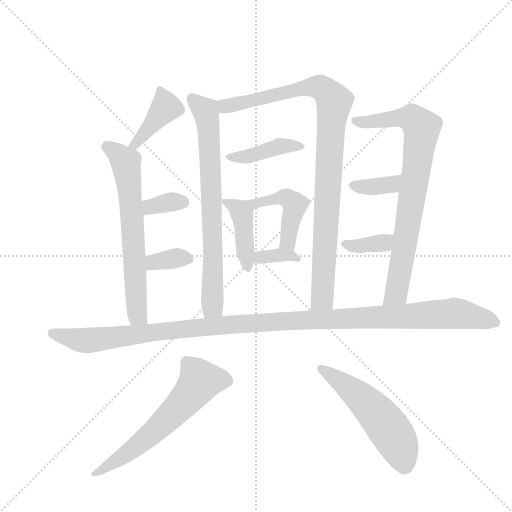
t = 0.00 s
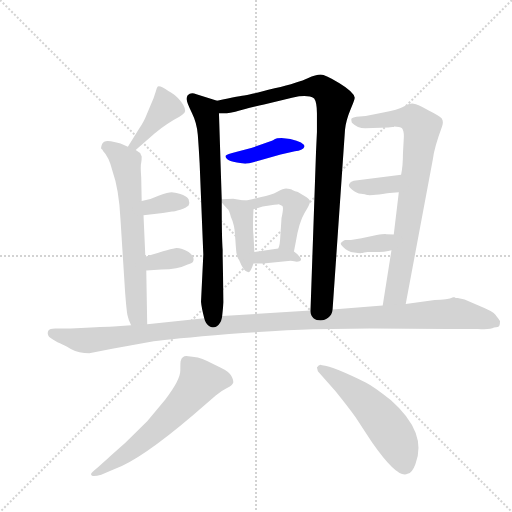
t = 2.28 s
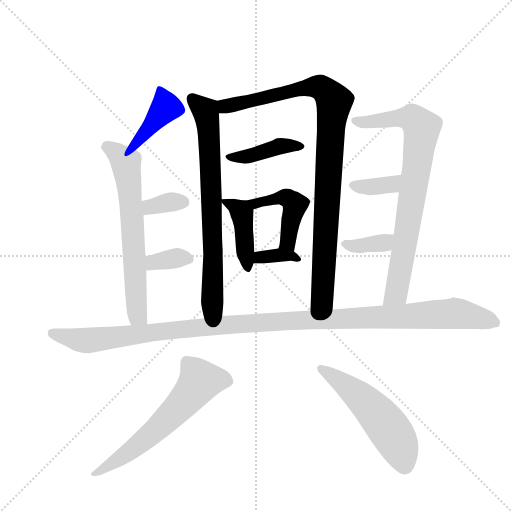
t = 4.55 s
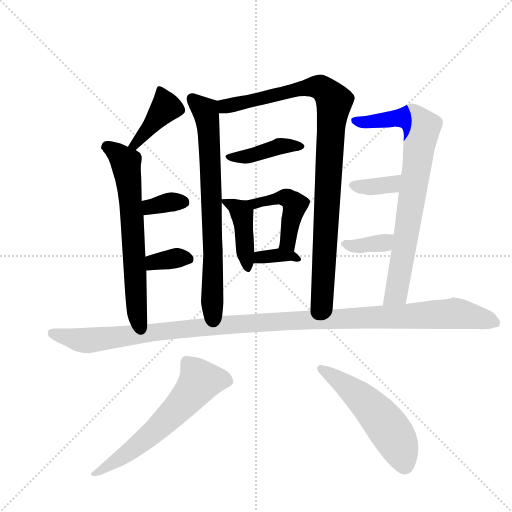
t = 6.83 s
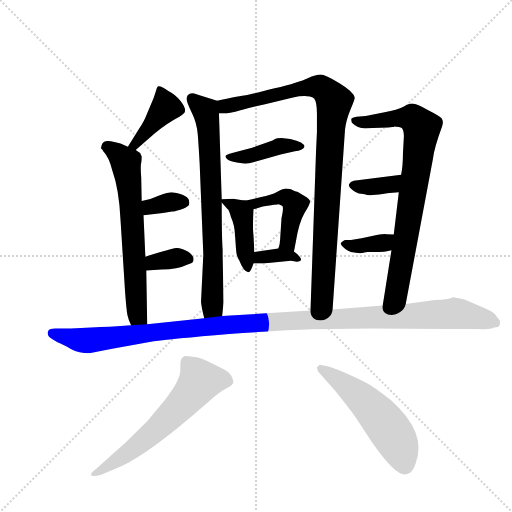
t = 9.11 s
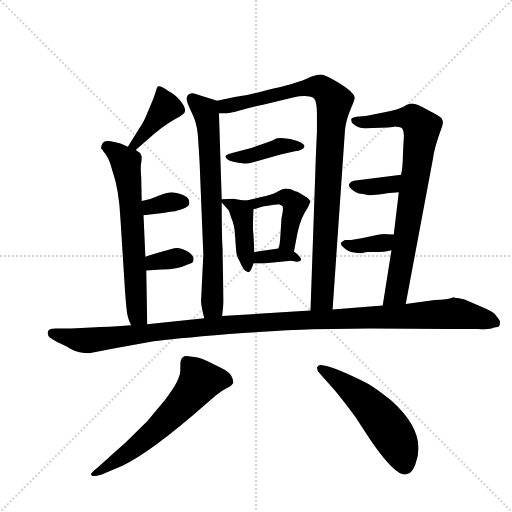
t = 11.38 s

The animated SVG that drew these frames (rendered in a browser with its animation timeline set to each time). Animation: 16 CSS @keyframes rules; one cycle of 11.38 s.

<svg version="1.1" viewBox="0 0 1024 1024" xmlns="http://www.w3.org/2000/svg">
  <g stroke="lightgray" stroke-dasharray="1,1" stroke-width="1" transform="scale(4, 4)">
    <line x1="0" y1="0" x2="256" y2="256"></line>
    <line x1="256" y1="0" x2="0" y2="256"></line>
    <line x1="128" y1="0" x2="128" y2="256"></line>
    <line x1="0" y1="128" x2="256" y2="128"></line>
  </g>
  <g transform="scale(0.92, -0.92) translate(60, -900)">
    <style type="text/css">
      
        @keyframes keyframes0 {
          from {
            stroke: blue;
            stroke-dashoffset: 742;
            stroke-width: 128;
          }
          71% {
            animation-timing-function: step-end;
            stroke: blue;
            stroke-dashoffset: 0;
            stroke-width: 128;
          }
          to {
            stroke: black;
            stroke-width: 1024;
          }
        }
        #make-me-a-hanzi-animation-0 {
          animation: keyframes0 0.8538411458333334s both;
          animation-delay: 0s;
          animation-timing-function: linear;
        }
      
        @keyframes keyframes1 {
          from {
            stroke: blue;
            stroke-dashoffset: 978;
            stroke-width: 128;
          }
          76% {
            animation-timing-function: step-end;
            stroke: blue;
            stroke-dashoffset: 0;
            stroke-width: 128;
          }
          to {
            stroke: black;
            stroke-width: 1024;
          }
        }
        #make-me-a-hanzi-animation-1 {
          animation: keyframes1 1.0458984375s both;
          animation-delay: 0.8538411458333334s;
          animation-timing-function: linear;
        }
      
        @keyframes keyframes2 {
          from {
            stroke: blue;
            stroke-dashoffset: 419;
            stroke-width: 128;
          }
          58% {
            animation-timing-function: step-end;
            stroke: blue;
            stroke-dashoffset: 0;
            stroke-width: 128;
          }
          to {
            stroke: black;
            stroke-width: 1024;
          }
        }
        #make-me-a-hanzi-animation-2 {
          animation: keyframes2 0.5909830729166666s both;
          animation-delay: 1.8997395833333335s;
          animation-timing-function: linear;
        }
      
        @keyframes keyframes3 {
          from {
            stroke: blue;
            stroke-dashoffset: 425;
            stroke-width: 128;
          }
          58% {
            animation-timing-function: step-end;
            stroke: blue;
            stroke-dashoffset: 0;
            stroke-width: 128;
          }
          to {
            stroke: black;
            stroke-width: 1024;
          }
        }
        #make-me-a-hanzi-animation-3 {
          animation: keyframes3 0.5958658854166666s both;
          animation-delay: 2.49072265625s;
          animation-timing-function: linear;
        }
      
        @keyframes keyframes4 {
          from {
            stroke: blue;
            stroke-dashoffset: 459;
            stroke-width: 128;
          }
          60% {
            animation-timing-function: step-end;
            stroke: blue;
            stroke-dashoffset: 0;
            stroke-width: 128;
          }
          to {
            stroke: black;
            stroke-width: 1024;
          }
        }
        #make-me-a-hanzi-animation-4 {
          animation: keyframes4 0.62353515625s both;
          animation-delay: 3.0865885416666665s;
          animation-timing-function: linear;
        }
      
        @keyframes keyframes5 {
          from {
            stroke: blue;
            stroke-dashoffset: 350;
            stroke-width: 128;
          }
          53% {
            animation-timing-function: step-end;
            stroke: blue;
            stroke-dashoffset: 0;
            stroke-width: 128;
          }
          to {
            stroke: black;
            stroke-width: 1024;
          }
        }
        #make-me-a-hanzi-animation-5 {
          animation: keyframes5 0.5348307291666666s both;
          animation-delay: 3.7101236979166665s;
          animation-timing-function: linear;
        }
      
        @keyframes keyframes6 {
          from {
            stroke: blue;
            stroke-dashoffset: 408;
            stroke-width: 128;
          }
          57% {
            animation-timing-function: step-end;
            stroke: blue;
            stroke-dashoffset: 0;
            stroke-width: 128;
          }
          to {
            stroke: black;
            stroke-width: 1024;
          }
        }
        #make-me-a-hanzi-animation-6 {
          animation: keyframes6 0.58203125s both;
          animation-delay: 4.244954427083333s;
          animation-timing-function: linear;
        }
      
        @keyframes keyframes7 {
          from {
            stroke: blue;
            stroke-dashoffset: 664;
            stroke-width: 128;
          }
          68% {
            animation-timing-function: step-end;
            stroke: blue;
            stroke-dashoffset: 0;
            stroke-width: 128;
          }
          to {
            stroke: black;
            stroke-width: 1024;
          }
        }
        #make-me-a-hanzi-animation-7 {
          animation: keyframes7 0.7903645833333334s both;
          animation-delay: 4.826985677083333s;
          animation-timing-function: linear;
        }
      
        @keyframes keyframes8 {
          from {
            stroke: blue;
            stroke-dashoffset: 343;
            stroke-width: 128;
          }
          53% {
            animation-timing-function: step-end;
            stroke: blue;
            stroke-dashoffset: 0;
            stroke-width: 128;
          }
          to {
            stroke: black;
            stroke-width: 1024;
          }
        }
        #make-me-a-hanzi-animation-8 {
          animation: keyframes8 0.5291341145833334s both;
          animation-delay: 5.617350260416666s;
          animation-timing-function: linear;
        }
      
        @keyframes keyframes9 {
          from {
            stroke: blue;
            stroke-dashoffset: 345;
            stroke-width: 128;
          }
          53% {
            animation-timing-function: step-end;
            stroke: blue;
            stroke-dashoffset: 0;
            stroke-width: 128;
          }
          to {
            stroke: black;
            stroke-width: 1024;
          }
        }
        #make-me-a-hanzi-animation-9 {
          animation: keyframes9 0.53076171875s both;
          animation-delay: 6.146484374999999s;
          animation-timing-function: linear;
        }
      
        @keyframes keyframes10 {
          from {
            stroke: blue;
            stroke-dashoffset: 804;
            stroke-width: 128;
          }
          72% {
            animation-timing-function: step-end;
            stroke: blue;
            stroke-dashoffset: 0;
            stroke-width: 128;
          }
          to {
            stroke: black;
            stroke-width: 1024;
          }
        }
        #make-me-a-hanzi-animation-10 {
          animation: keyframes10 0.904296875s both;
          animation-delay: 6.677246093749999s;
          animation-timing-function: linear;
        }
      
        @keyframes keyframes11 {
          from {
            stroke: blue;
            stroke-dashoffset: 358;
            stroke-width: 128;
          }
          54% {
            animation-timing-function: step-end;
            stroke: blue;
            stroke-dashoffset: 0;
            stroke-width: 128;
          }
          to {
            stroke: black;
            stroke-width: 1024;
          }
        }
        #make-me-a-hanzi-animation-11 {
          animation: keyframes11 0.5413411458333334s both;
          animation-delay: 7.581542968749999s;
          animation-timing-function: linear;
        }
      
        @keyframes keyframes12 {
          from {
            stroke: blue;
            stroke-dashoffset: 363;
            stroke-width: 128;
          }
          54% {
            animation-timing-function: step-end;
            stroke: blue;
            stroke-dashoffset: 0;
            stroke-width: 128;
          }
          to {
            stroke: black;
            stroke-width: 1024;
          }
        }
        #make-me-a-hanzi-animation-12 {
          animation: keyframes12 0.54541015625s both;
          animation-delay: 8.122884114583332s;
          animation-timing-function: linear;
        }
      
        @keyframes keyframes13 {
          from {
            stroke: blue;
            stroke-dashoffset: 1239;
            stroke-width: 128;
          }
          80% {
            animation-timing-function: step-end;
            stroke: blue;
            stroke-dashoffset: 0;
            stroke-width: 128;
          }
          to {
            stroke: black;
            stroke-width: 1024;
          }
        }
        #make-me-a-hanzi-animation-13 {
          animation: keyframes13 1.25830078125s both;
          animation-delay: 8.668294270833332s;
          animation-timing-function: linear;
        }
      
        @keyframes keyframes14 {
          from {
            stroke: blue;
            stroke-dashoffset: 626;
            stroke-width: 128;
          }
          67% {
            animation-timing-function: step-end;
            stroke: blue;
            stroke-dashoffset: 0;
            stroke-width: 128;
          }
          to {
            stroke: black;
            stroke-width: 1024;
          }
        }
        #make-me-a-hanzi-animation-14 {
          animation: keyframes14 0.7594401041666666s both;
          animation-delay: 9.926595052083332s;
          animation-timing-function: linear;
        }
      
        @keyframes keyframes15 {
          from {
            stroke: blue;
            stroke-dashoffset: 546;
            stroke-width: 128;
          }
          64% {
            animation-timing-function: step-end;
            stroke: blue;
            stroke-dashoffset: 0;
            stroke-width: 128;
          }
          to {
            stroke: black;
            stroke-width: 1024;
          }
        }
        #make-me-a-hanzi-animation-15 {
          animation: keyframes15 0.6943359375s both;
          animation-delay: 10.686035156249998s;
          animation-timing-function: linear;
        }
      
    </style>
    
      <path d="M 412 681 L 367 695 Q 355 700 348 693 Q 345 688 346 683 Q 346 677 357 655 Q 368 633 370 607 Q 372 581 374 545 L 382 347 L 377 244 Q 378 232 384 208 C 391 179 420 183 423 213 L 426 243 L 424 344 L 424 357 Q 422 383 422 460 L 422 467 L 416 654 C 415 680 415 680 412 681 Z" fill="lightgray"></path>
    
      <path d="M 663 227 L 690 618 Q 692 638 702 662 Q 712 685 711 688 Q 709 700 678 719 Q 647 738 637 738 Q 627 738 609 730 Q 591 721 537 708 Q 483 694 474 693 Q 464 692 412 681 C 383 675 386 653 416 654 L 433 654 Q 440 654 461 660 L 483 666 Q 501 670 514 673 L 577 688 Q 609 695 623 686 Q 629 678 629 653 L 629 613 L 627 570 L 615 225 C 614 195 661 197 663 227 Z" fill="lightgray"></path>
    
      <path d="M 552 600 Q 541 600 537 597.5 Q 533 595 531 594 L 486 578 L 455 570 Q 432 564 430.5 561.5 Q 429 559 433.5 554.5 Q 438 550 455 547 L 473 544 Q 480 544 504 551 L 550 564 L 581 571 Q 598 573 602 581 Q 602 591 571 598 L 552 600 Z" fill="lightgray"></path>
    
      <path d="M 422 460 L 434 446 Q 438 444 442 428 Q 450 411 451 388 L 453 360 Q 454 342 460 334 Q 470 308 480 308 Q 485 308 491 327 L 493 352 L 491 389 Q 489 401 491 445 C 492 460 492 460 470 464 L 447 468 Q 432 468 422 467 C 416 467 416 467 422 460 Z" fill="lightgray"></path>
    
      <path d="M 579 353 L 583 374 Q 590 417 602 437 Q 614 456 614 462 Q 614 467 602 474 Q 590 481 586 483 Q 581 484 578 486 Q 575 487 574 488 Q 572 488 570 489 Q 568 490 562 490 Q 556 490 543 483 Q 529 475 508 472 L 488 467 Q 476 464 470 464 C 440 461 462 436 491 445 L 511 451 Q 544 456 546 456 Q 547 456 554 452 Q 557 448 552 426 L 549 380 L 548 370 Q 547 364 545 360 C 535 332 573 324 579 353 Z" fill="lightgray"></path>
    
      <path d="M 491 327 L 512 327 L 572 333 Q 585 330 591 332 Q 602 336 579 353 C 566 363 566 363 545 360 L 493 352 C 463 347 461 327 491 327 Z" fill="lightgray"></path>
    
      <path d="M 235 574 L 276 610 Q 305 633 330 646 Q 337 651 341 655 Q 346 663 333 680 Q 319 696 306 702 Q 290 714 283 712 Q 281 711 279 702 L 274 687 L 258 649 Q 254 638 243 621 L 218 581 C 202 556 212 554 235 574 Z" fill="lightgray"></path>
    
      <path d="M 260 195 L 258 312 L 256 342 L 252 432 L 248 463 L 247 514 Q 245 540 247 546 Q 248 551 248 560 Q 246 564 245 567 Q 244 568 235 574 L 218 581 L 202 588 Q 195 590 181 593 Q 166 596 162 587 Q 158 577 161 576 Q 164 574 164 572 Q 177 559 184 530 Q 199 488 202 422 L 212 264 Q 215 225 217 215 Q 219 205 225 193 C 237 165 261 165 260 195 Z" fill="lightgray"></path>
    
      <path d="M 252 432 L 294 437 L 314 440 Q 318 440 332 444 Q 345 448 350 453 Q 353 459 350 467 Q 345 474 332 478 Q 319 482 313 482 Q 306 482 286 475 Q 270 467 248 463 C 219 457 222 428 252 432 Z" fill="lightgray"></path>
    
      <path d="M 258 312 L 291 314 Q 326 314 348 325 Q 359 328 360 332 Q 364 342 350 352 Q 335 361 324 361 Q 313 360 256 342 C 227 333 228 310 258 312 Z" fill="lightgray"></path>
    
      <path d="M 822 239 L 881 554 Q 884 579 901 625 Q 905 636 900 643 Q 894 649 872 660 L 857 668 Q 842 675 836 675 Q 829 675 817 668 Q 804 661 776 656 L 735 648 L 715 646 Q 705 644 704 642 Q 703 640 705 633 Q 717 621 734 621 L 784 623 L 793 624 L 796 624 L 797 625 Q 809 625 814 621 Q 818 616 818 603 L 816 567 Q 816 540 812 520 L 807 482 L 796 390 L 791 356 L 772 236 C 767 206 816 210 822 239 Z" fill="lightgray"></path>
    
      <path d="M 812 520 L 709 507 Q 701 505 700 501 Q 695 496 705 488 Q 715 479 725 479 Q 734 478 738 476 L 740 476 Q 741 475 764 477 Q 778 480 807 482 C 837 484 842 524 812 520 Z" fill="lightgray"></path>
    
      <path d="M 796 390 L 780 391 Q 776 392 759 389 L 726 382 L 703 378 L 690 378 Q 686 376 682 373 Q 678 370 687 362 Q 695 353 710 351 Q 724 349 726 350 L 728 350 Q 730 351 739 352 L 750 352 Q 779 352 791 356 C 820 364 826 388 796 390 Z" fill="lightgray"></path>
    
      <path d="M 55 162 L 65 156 Q 67 155 71.5 153 Q 76 151 94 141.5 Q 112 132 134 132 L 184 142 L 274 158 Q 309 163 438 174 Q 556 182 619 184 L 744 186 L 914 185 L 979 185 Q 1005 183 1014 188 Q 1024 189 1025.5 192 Q 1027 195 1027 202 Q 1026 204 1017 216 Q 1009 224 984 234 L 950 249 L 935 252 Q 930 252 928 254 L 925 254 Q 913 248 885 248 L 822 239 L 772 236 L 663 227 L 615 225 L 423 213 L 384 208 L 260 195 L 225 193 L 187 190 Q 182 190 138 188 L 94 186 L 60 186 Q 48 186 45 181 Q 40 169 55 162 Z" fill="lightgray"></path>
    
      <path d="M 153 -116 Q 137 -129 138 -131 Q 138 -138 160 -132 L 188 -120 Q 245 -100 360 -2 L 409 40 Q 422 51 433.5 56.5 Q 445 62 447 68 Q 448 73 443 82.5 Q 438 92 419 101 L 389 116 Q 373 124 345 126 Q 336 126 333 116 Q 332 115 332 94.5 Q 332 74 299 31 L 260 -16 L 212 -63 Q 179 -92 173 -98 L 153 -116 Z" fill="lightgray"></path>
    
      <path d="M 631 93 L 669 50 Q 698 14 713 -7 L 749 -62 Q 805 -142 826 -130 Q 836 -128 843 -109 Q 870 -41 790 30 Q 752 60 736 68 Q 666 103 640 106 Q 634 109 629 101 L 631 93 Z" fill="lightgray"></path>
    
    
      <clipPath id="make-me-a-hanzi-clip-0">
        <path d="M 412 681 L 367 695 Q 355 700 348 693 Q 345 688 346 683 Q 346 677 357 655 Q 368 633 370 607 Q 372 581 374 545 L 382 347 L 377 244 Q 378 232 384 208 C 391 179 420 183 423 213 L 426 243 L 424 344 L 424 357 Q 422 383 422 460 L 422 467 L 416 654 C 415 680 415 680 412 681 Z"></path>
      </clipPath>
      <path clip-path="url(#make-me-a-hanzi-clip-0)" d="M 357 685 L 387 657 L 394 614 L 403 307 L 401 231 L 389 217" fill="none" id="make-me-a-hanzi-animation-0" stroke-dasharray="614 1228" stroke-linecap="round"></path>
    
      <clipPath id="make-me-a-hanzi-clip-1">
        <path d="M 663 227 L 690 618 Q 692 638 702 662 Q 712 685 711 688 Q 709 700 678 719 Q 647 738 637 738 Q 627 738 609 730 Q 591 721 537 708 Q 483 694 474 693 Q 464 692 412 681 C 383 675 386 653 416 654 L 433 654 Q 440 654 461 660 L 483 666 Q 501 670 514 673 L 577 688 Q 609 695 623 686 Q 629 678 629 653 L 629 613 L 627 570 L 615 225 C 614 195 661 197 663 227 Z"></path>
      </clipPath>
      <path clip-path="url(#make-me-a-hanzi-clip-1)" d="M 420 662 L 430 670 L 612 710 L 641 708 L 666 680 L 641 251 L 621 233" fill="none" id="make-me-a-hanzi-animation-1" stroke-dasharray="850 1700" stroke-linecap="round"></path>
    
      <clipPath id="make-me-a-hanzi-clip-2">
        <path d="M 552 600 Q 541 600 537 597.5 Q 533 595 531 594 L 486 578 L 455 570 Q 432 564 430.5 561.5 Q 429 559 433.5 554.5 Q 438 550 455 547 L 473 544 Q 480 544 504 551 L 550 564 L 581 571 Q 598 573 602 581 Q 602 591 571 598 L 552 600 Z"></path>
      </clipPath>
      <path clip-path="url(#make-me-a-hanzi-clip-2)" d="M 436 560 L 476 559 L 547 582 L 595 581" fill="none" id="make-me-a-hanzi-animation-2" stroke-dasharray="291 582" stroke-linecap="round"></path>
    
      <clipPath id="make-me-a-hanzi-clip-3">
        <path d="M 422 460 L 434 446 Q 438 444 442 428 Q 450 411 451 388 L 453 360 Q 454 342 460 334 Q 470 308 480 308 Q 485 308 491 327 L 493 352 L 491 389 Q 489 401 491 445 C 492 460 492 460 470 464 L 447 468 Q 432 468 422 467 C 416 467 416 467 422 460 Z"></path>
      </clipPath>
      <path clip-path="url(#make-me-a-hanzi-clip-3)" d="M 428 464 L 467 434 L 479 315" fill="none" id="make-me-a-hanzi-animation-3" stroke-dasharray="297 594" stroke-linecap="round"></path>
    
      <clipPath id="make-me-a-hanzi-clip-4">
        <path d="M 579 353 L 583 374 Q 590 417 602 437 Q 614 456 614 462 Q 614 467 602 474 Q 590 481 586 483 Q 581 484 578 486 Q 575 487 574 488 Q 572 488 570 489 Q 568 490 562 490 Q 556 490 543 483 Q 529 475 508 472 L 488 467 Q 476 464 470 464 C 440 461 462 436 491 445 L 511 451 Q 544 456 546 456 Q 547 456 554 452 Q 557 448 552 426 L 549 380 L 548 370 Q 547 364 545 360 C 535 332 573 324 579 353 Z"></path>
      </clipPath>
      <path clip-path="url(#make-me-a-hanzi-clip-4)" d="M 484 461 L 492 456 L 557 470 L 574 463 L 580 451 L 567 372 L 574 359" fill="none" id="make-me-a-hanzi-animation-4" stroke-dasharray="331 662" stroke-linecap="round"></path>
    
      <clipPath id="make-me-a-hanzi-clip-5">
        <path d="M 491 327 L 512 327 L 572 333 Q 585 330 591 332 Q 602 336 579 353 C 566 363 566 363 545 360 L 493 352 C 463 347 461 327 491 327 Z"></path>
      </clipPath>
      <path clip-path="url(#make-me-a-hanzi-clip-5)" d="M 496 333 L 506 340 L 541 345 L 587 338" fill="none" id="make-me-a-hanzi-animation-5" stroke-dasharray="222 444" stroke-linecap="round"></path>
    
      <clipPath id="make-me-a-hanzi-clip-6">
        <path d="M 235 574 L 276 610 Q 305 633 330 646 Q 337 651 341 655 Q 346 663 333 680 Q 319 696 306 702 Q 290 714 283 712 Q 281 711 279 702 L 274 687 L 258 649 Q 254 638 243 621 L 218 581 C 202 556 212 554 235 574 Z"></path>
      </clipPath>
      <path clip-path="url(#make-me-a-hanzi-clip-6)" d="M 287 705 L 298 664 L 234 586 L 225 586" fill="none" id="make-me-a-hanzi-animation-6" stroke-dasharray="280 560" stroke-linecap="round"></path>
    
      <clipPath id="make-me-a-hanzi-clip-7">
        <path d="M 260 195 L 258 312 L 256 342 L 252 432 L 248 463 L 247 514 Q 245 540 247 546 Q 248 551 248 560 Q 246 564 245 567 Q 244 568 235 574 L 218 581 L 202 588 Q 195 590 181 593 Q 166 596 162 587 Q 158 577 161 576 Q 164 574 164 572 Q 177 559 184 530 Q 199 488 202 422 L 212 264 Q 215 225 217 215 Q 219 205 225 193 C 237 165 261 165 260 195 Z"></path>
      </clipPath>
      <path clip-path="url(#make-me-a-hanzi-clip-7)" d="M 170 580 L 192 569 L 213 547 L 227 437 L 237 230 L 239 215 L 254 202" fill="none" id="make-me-a-hanzi-animation-7" stroke-dasharray="536 1072" stroke-linecap="round"></path>
    
      <clipPath id="make-me-a-hanzi-clip-8">
        <path d="M 252 432 L 294 437 L 314 440 Q 318 440 332 444 Q 345 448 350 453 Q 353 459 350 467 Q 345 474 332 478 Q 319 482 313 482 Q 306 482 286 475 Q 270 467 248 463 C 219 457 222 428 252 432 Z"></path>
      </clipPath>
      <path clip-path="url(#make-me-a-hanzi-clip-8)" d="M 258 441 L 266 450 L 300 459 L 340 460" fill="none" id="make-me-a-hanzi-animation-8" stroke-dasharray="215 430" stroke-linecap="round"></path>
    
      <clipPath id="make-me-a-hanzi-clip-9">
        <path d="M 258 312 L 291 314 Q 326 314 348 325 Q 359 328 360 332 Q 364 342 350 352 Q 335 361 324 361 Q 313 360 256 342 C 227 333 228 310 258 312 Z"></path>
      </clipPath>
      <path clip-path="url(#make-me-a-hanzi-clip-9)" d="M 263 320 L 291 334 L 349 336" fill="none" id="make-me-a-hanzi-animation-9" stroke-dasharray="217 434" stroke-linecap="round"></path>
    
      <clipPath id="make-me-a-hanzi-clip-10">
        <path d="M 822 239 L 881 554 Q 884 579 901 625 Q 905 636 900 643 Q 894 649 872 660 L 857 668 Q 842 675 836 675 Q 829 675 817 668 Q 804 661 776 656 L 735 648 L 715 646 Q 705 644 704 642 Q 703 640 705 633 Q 717 621 734 621 L 784 623 L 793 624 L 796 624 L 797 625 Q 809 625 814 621 Q 818 616 818 603 L 816 567 Q 816 540 812 520 L 807 482 L 796 390 L 791 356 L 772 236 C 767 206 816 210 822 239 Z"></path>
      </clipPath>
      <path clip-path="url(#make-me-a-hanzi-clip-10)" d="M 712 638 L 740 634 L 835 643 L 857 622 L 802 266 L 778 243" fill="none" id="make-me-a-hanzi-animation-10" stroke-dasharray="676 1352" stroke-linecap="round"></path>
    
      <clipPath id="make-me-a-hanzi-clip-11">
        <path d="M 812 520 L 709 507 Q 701 505 700 501 Q 695 496 705 488 Q 715 479 725 479 Q 734 478 738 476 L 740 476 Q 741 475 764 477 Q 778 480 807 482 C 837 484 842 524 812 520 Z"></path>
      </clipPath>
      <path clip-path="url(#make-me-a-hanzi-clip-11)" d="M 709 497 L 780 497 L 796 503 L 805 514" fill="none" id="make-me-a-hanzi-animation-11" stroke-dasharray="230 460" stroke-linecap="round"></path>
    
      <clipPath id="make-me-a-hanzi-clip-12">
        <path d="M 796 390 L 780 391 Q 776 392 759 389 L 726 382 L 703 378 L 690 378 Q 686 376 682 373 Q 678 370 687 362 Q 695 353 710 351 Q 724 349 726 350 L 728 350 Q 730 351 739 352 L 750 352 Q 779 352 791 356 C 820 364 826 388 796 390 Z"></path>
      </clipPath>
      <path clip-path="url(#make-me-a-hanzi-clip-12)" d="M 690 369 L 717 365 L 774 372 L 792 385" fill="none" id="make-me-a-hanzi-animation-12" stroke-dasharray="235 470" stroke-linecap="round"></path>
    
      <clipPath id="make-me-a-hanzi-clip-13">
        <path d="M 55 162 L 65 156 Q 67 155 71.5 153 Q 76 151 94 141.5 Q 112 132 134 132 L 184 142 L 274 158 Q 309 163 438 174 Q 556 182 619 184 L 744 186 L 914 185 L 979 185 Q 1005 183 1014 188 Q 1024 189 1025.5 192 Q 1027 195 1027 202 Q 1026 204 1017 216 Q 1009 224 984 234 L 950 249 L 935 252 Q 930 252 928 254 L 925 254 Q 913 248 885 248 L 822 239 L 772 236 L 663 227 L 615 225 L 423 213 L 384 208 L 260 195 L 225 193 L 187 190 Q 182 190 138 188 L 94 186 L 60 186 Q 48 186 45 181 Q 40 169 55 162 Z"></path>
      </clipPath>
      <path clip-path="url(#make-me-a-hanzi-clip-13)" d="M 55 176 L 135 160 L 432 194 L 927 219 L 1017 198 L 1024 203 L 1024 197" fill="none" id="make-me-a-hanzi-animation-13" stroke-dasharray="1111 2222" stroke-linecap="round"></path>
    
      <clipPath id="make-me-a-hanzi-clip-14">
        <path d="M 153 -116 Q 137 -129 138 -131 Q 138 -138 160 -132 L 188 -120 Q 245 -100 360 -2 L 409 40 Q 422 51 433.5 56.5 Q 445 62 447 68 Q 448 73 443 82.5 Q 438 92 419 101 L 389 116 Q 373 124 345 126 Q 336 126 333 116 Q 332 115 332 94.5 Q 332 74 299 31 L 260 -16 L 212 -63 Q 179 -92 173 -98 L 153 -116 Z"></path>
      </clipPath>
      <path clip-path="url(#make-me-a-hanzi-clip-14)" d="M 435 72 L 374 70 L 277 -37 L 211 -89 L 142 -131" fill="none" id="make-me-a-hanzi-animation-14" stroke-dasharray="498 996" stroke-linecap="round"></path>
    
      <clipPath id="make-me-a-hanzi-clip-15">
        <path d="M 631 93 L 669 50 Q 698 14 713 -7 L 749 -62 Q 805 -142 826 -130 Q 836 -128 843 -109 Q 870 -41 790 30 Q 752 60 736 68 Q 666 103 640 106 Q 634 109 629 101 L 631 93 Z"></path>
      </clipPath>
      <path clip-path="url(#make-me-a-hanzi-clip-15)" d="M 637 99 L 713 46 L 768 -10 L 803 -60 L 819 -116" fill="none" id="make-me-a-hanzi-animation-15" stroke-dasharray="418 836" stroke-linecap="round"></path>
    
  </g>
</svg>
